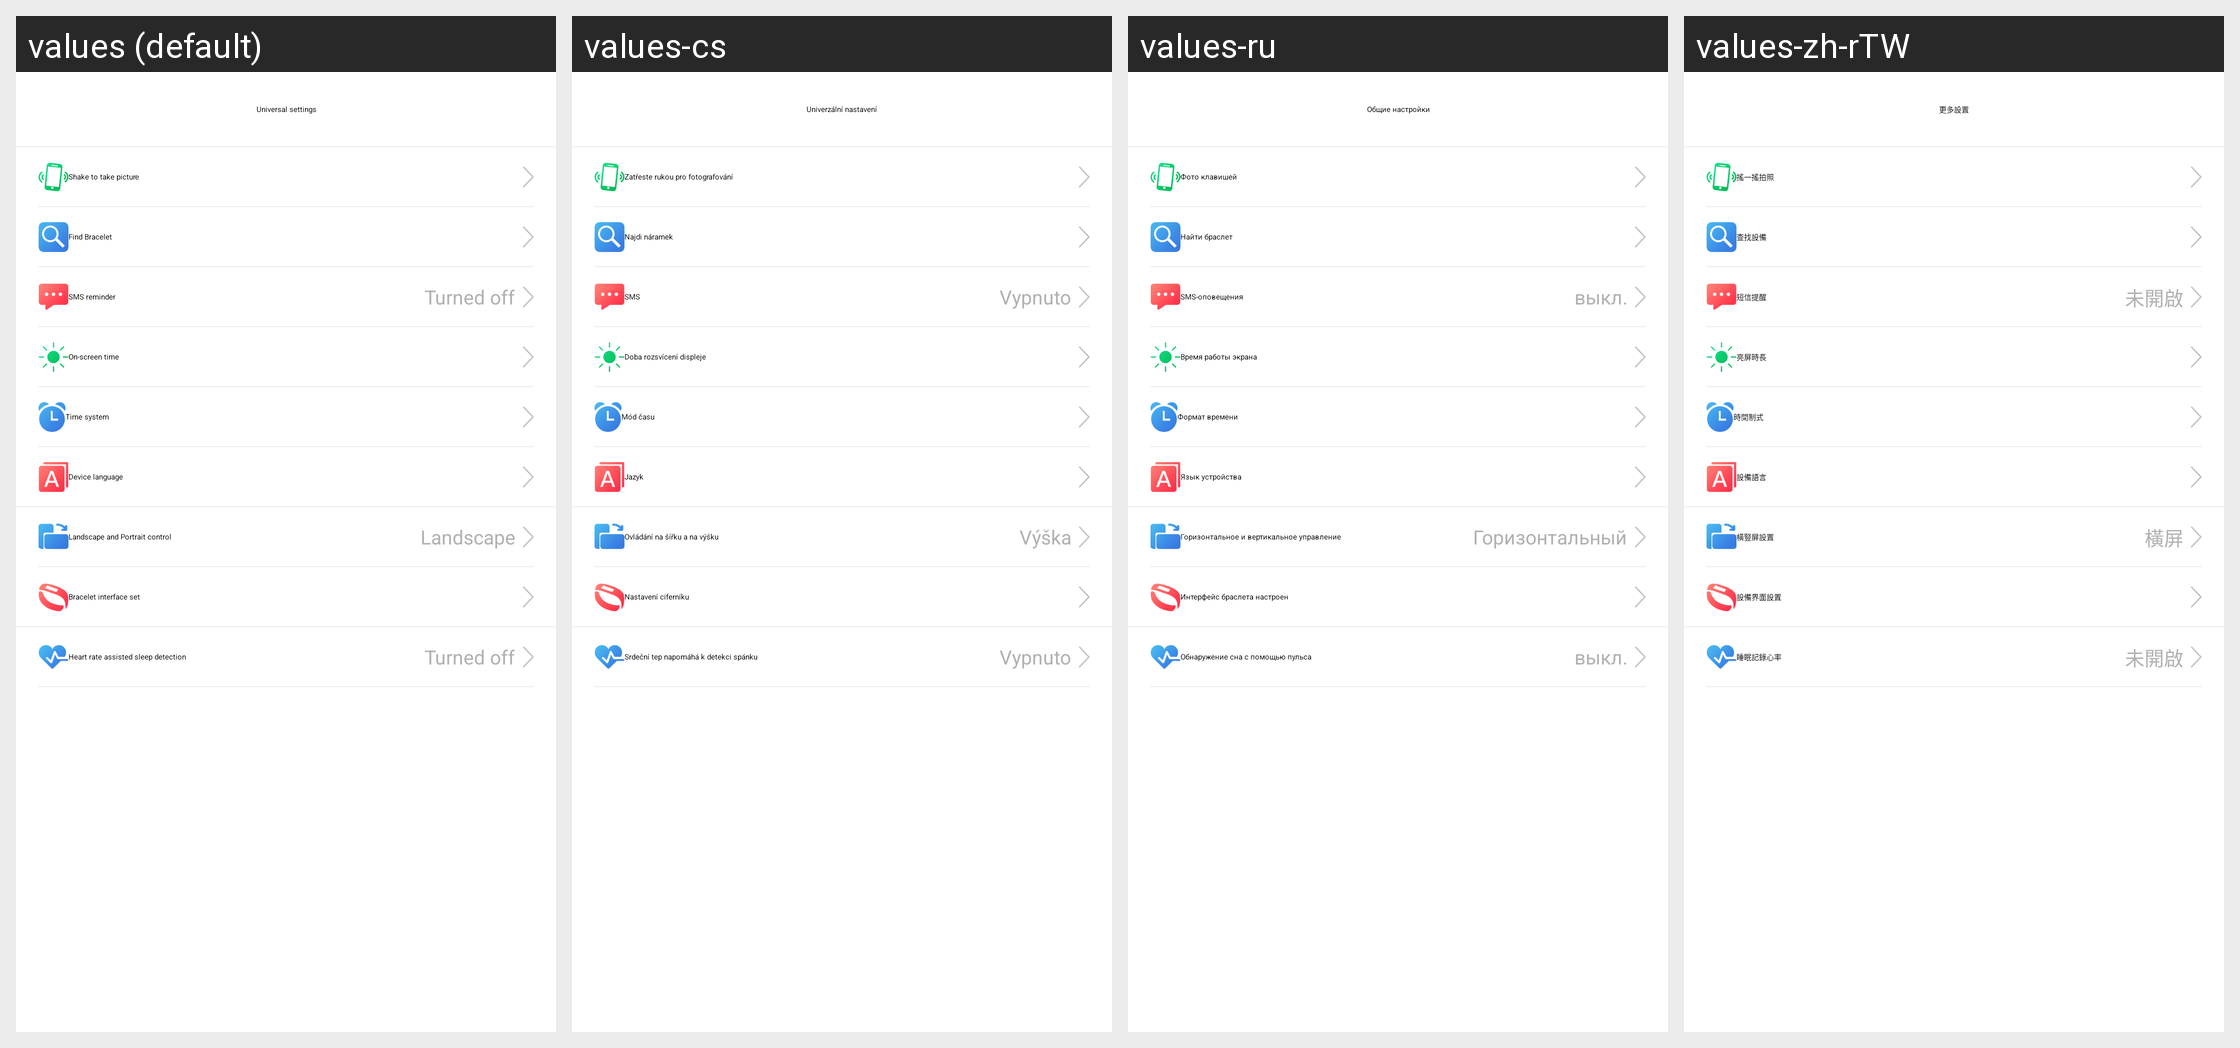

The Android screen above is rendered under several locales of the same app. Produce the string resources it draws, with the default and per-locale values.
Android screen res/layout/activity_general_setting.xml rendered under 4 locales, left to right: values (default), values-cs, values-ru, values-zh-rTW. Device: Nexus 5 (rendered at 1080×1920; each locale shown at half size, 540×960, under a caption strip naming it); theme AppTheme.
Other locales in the repository, not shown: values-af, values-am, values-ar, values-az, values-be, values-bg, values-bn, values-bs, values-ca, values-da, values-de, values-el, values-en-rGB, values-es, values-es-rUS, values-et, values-eu, values-fa, values-fi, values-fr, values-fr-rCA, values-gl, values-gu, values-hi, values-hi-rIN, values-hr, values-hu, values-hy, values-in, values-is, values-it, values-iw, values-ja, values-ka, values-kk, values-km, values-kn, values-ko, values-ky, values-lo, values-lt, values-lv, values-mk, values-ml, values-mn, values-mr, values-ms, values-my, values-nb, values-ne, values-nl, values-pa, values-pl, values-pt, values-pt-rPT, values-ro, values-si, values-sk, values-sl, values-sq, values-sr, values-sv, values-sw, values-ta, values-te, values-th, values-tl, values-tr, values-uk, values-ur, values-uz, values-vi, values-zh-rCN, values-zh-rHK, values-zh-rMO, values-zu.
Strings drawn on this screen, with the default value and each locale's value (text and hints the layout hard-codes, and strings that could not be matched under every locale, appear in the picture but are not listed):

general_setting
  values: Universal settings
  values-cs: Univerzální nastavení
  values-ru: Общие настройки
  values-zh-rTW: 更多設置

one_key_take_picture
  values: Shake to take picture
  values-cs: Zatřeste rukou pro fotografování
  values-ru: Фото клавишей
  values-zh-rTW: 搖一搖拍照

find_bracelet
  values: Find Bracelet
  values-cs: Najdi náramek
  values-ru: Найти браслет
  values-zh-rTW: 查找設備

settings_sms_remind
  values: SMS reminder
  values-cs: SMS
  values-ru: SMS-оповещения
  values-zh-rTW: 短信提醒

has_close
  values: Turned off
  values-cs: Vypnuto
  values-ru: выкл.
  values-zh-rTW: 未開啟

off_screen_time
  values: On-screen time
  values-cs: Doba rozsvícení displeje
  values-ru: Время работы экрана
  values-zh-rTW: 亮屏時長

hour_system
  values: Time system
  values-cs: Mód času
  values-ru: Формат времени
  values-zh-rTW: 時間制式

switch_bracelet_language
  values: Device language
  values-cs: Jazyk
  values-ru: Язык устройства
  values-zh-rTW: 設備語言

horizontal_screen
  values: Landscape
  values-cs: Výška
  values-ru: Горизонтальный
  values-zh-rTW: 橫屏

horizontal_vertical_screen
  values: Landscape and Portrait control
  values-cs: Ovládání na šířku a na výšku
  values-ru: Горизонтальное и вертикальное управление
  values-zh-rTW: 橫豎屏設置

bracelet_interface_set
  values: Bracelet interface set
  values-cs: Nastavení ciferníku
  values-ru: Интерфейс браслета настроен
  values-zh-rTW: 設備界面設置

hr_sleep_assist
  values: Heart rate assisted sleep detection
  values-cs: Srdeční tep napomáhá k detekci spánku
  values-ru: Обнаружение сна с помощью пульса
  values-zh-rTW: 睡眠記錄心率
